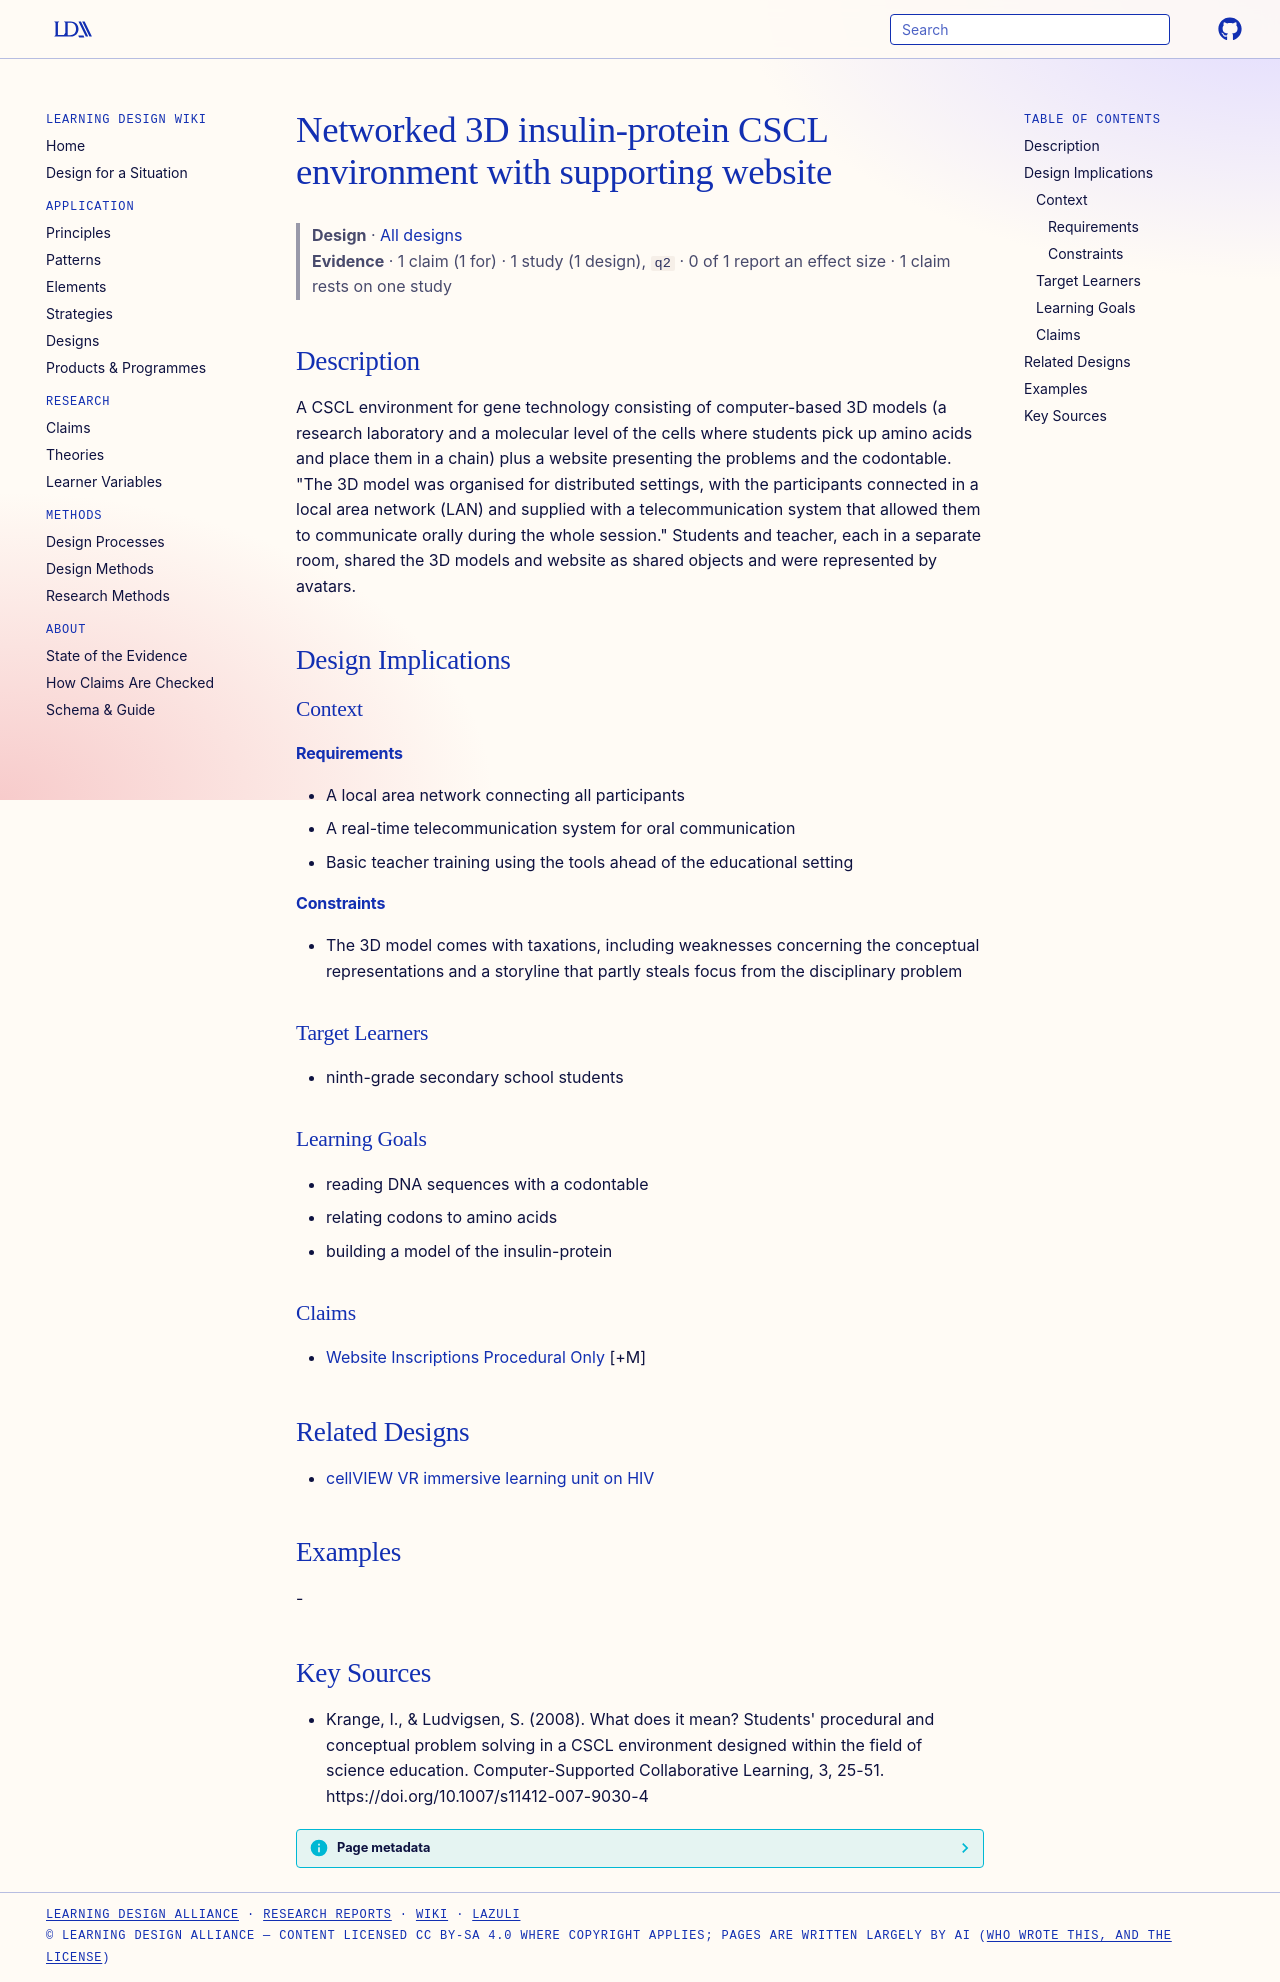

repository: Learning-Design-Alliance/learning-wiki · page: designs/3d-insulin-cscl-environment/index.html · generator: mkdocs

---
type: design
id: 3d-insulin-cscl-environment
title: Networked 3D insulin-protein CSCL environment with supporting website
description: A CSCL environment for gene technology consisting of computer-based 3D models (a research laboratory and a molecular level of the cells where students pick up amino acids and place them in a chain) plus a website pres...
status: review
generated:
  by: "process:settle-candidates"
  at: 2026-10-18
sources:
  - id: krange-2008
    resource: "https://doi.org/10.1007/s11412-007-9030-4"
    title: "Krange, I., & Ludvigsen, S. (2008). What does it mean? Students' procedural and conceptual problem solving in a CSCL environment designed within the field of science education. Computer-Supported Collaborative Learning, 3, 25-51. https://doi.org/10.1007/s11412-007-9030-4"
    author: "Krange, I., & Ludvigsen, S"
---

# Networked 3D insulin-protein CSCL environment with supporting website

> **Design** · [All designs](index.md)
> **Evidence** · 1 claim (1 for) · 1 study (1 design), `q2` · 0 of 1 report an effect size · 1 claim rests on one study

## Description
A CSCL environment for gene technology consisting of computer-based 3D models (a research laboratory and a molecular level of the cells where students pick up amino acids and place them in a chain) plus a website presenting the problems and the codontable. "The 3D model was organised for distributed settings, with the participants connected in a local area network (LAN) and supplied with a telecommunication system that allowed them to communicate orally during the whole session." Students and teacher, each in a separate room, shared the 3D models and website as shared objects and were represented by avatars.

## Design Implications

### Context
#### Requirements
- A local area network connecting all participants
- A real-time telecommunication system for oral communication
- Basic teacher training using the tools ahead of the educational setting
#### Constraints
- The 3D model comes with taxations, including weaknesses concerning the conceptual representations and a storyline that partly steals focus from the disciplinary problem

### Target Learners
- ninth-grade secondary school students

### Learning Goals
- reading DNA sequences with a codontable
- relating codons to amino acids
- building a model of the insulin-protein

### Claims
- [Website Inscriptions Procedural Only](../claims/website-inscriptions-procedural-only.md) [+M]

## Related Designs

- [cellVIEW VR immersive learning unit on HIV](cellview-vr-hiv-learning-unit.md)

## Examples
-

## Key Sources
- Krange, I., & Ludvigsen, S. (2008). What does it mean? Students' procedural and conceptual problem solving in a CSCL environment designed within the field of science education. Computer-Supported Collaborative Learning, 3, 25-51. https://doi.org/10.1007/s11412-007-9030-4
